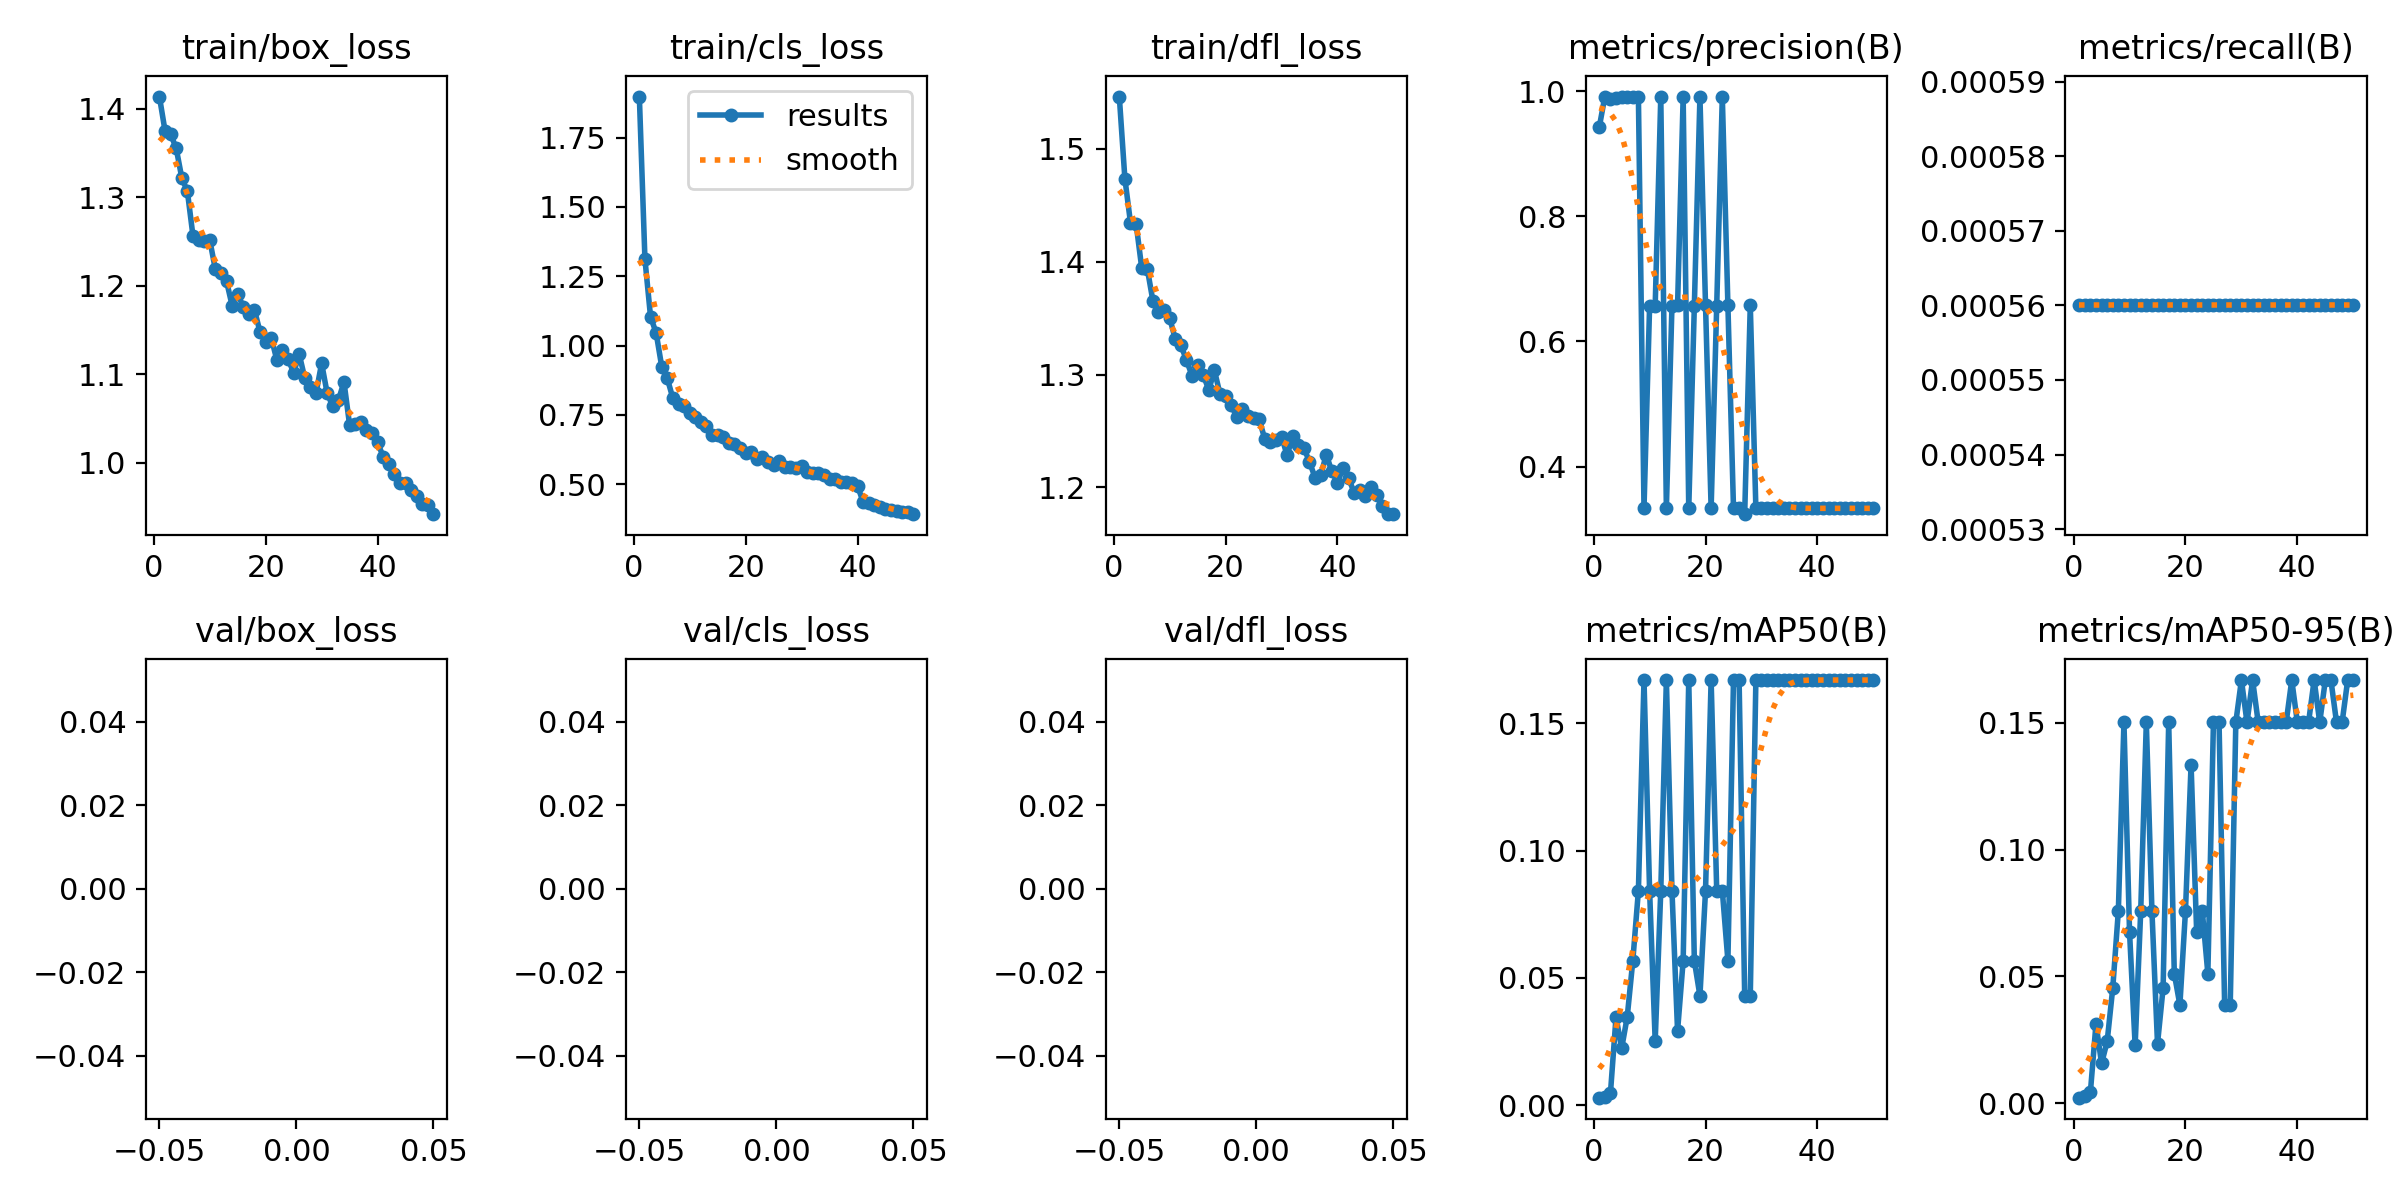

The data file committed next to this chart (first rows):
epoch, train/box_loss, train/cls_loss, train/dfl_loss, metrics/precision(B), metrics/recall(B), metrics/mAP50(B), metrics/mAP50-95(B), val/box_loss, val/cls_loss, val/dfl_loss, lr/pg0, lr/pg1, lr/pg2
1, 1.414, 1.898, 1.546, 0.942, 0.00056, 0.00303, 0.00212, nan, nan, nan, 0.0004755, 0.0004755, 0.0004755
2, 1.375, 1.311, 1.474, 0.9912, 0.00056, 0.00329, 0.00263, nan, nan, nan, 0.000933, 0.000933, 0.000933
3, 1.371, 1.104, 1.435, 0.9876, 0.00056, 0.00473, 0.00425, nan, nan, nan, 0.001372, 0.001372, 0.001372
4, 1.355, 1.046, 1.434, 0.9896, 0.00056, 0.03472, 0.03125, nan, nan, nan, 0.001344, 0.001344, 0.001344
5, 1.322, 0.9243, 1.395, 0.9904, 0.00056, 0.02233, 0.01563, nan, nan, nan, 0.001344, 0.001344, 0.001344
6, 1.307, 0.8817, 1.394, 0.9905, 0.00056, 0.03472, 0.02431, nan, nan, nan, 0.001316, 0.001316, 0.001316
7, 1.256, 0.8096, 1.365, 0.9901, 0.00056, 0.05676, 0.04541, nan, nan, nan, 0.001288, 0.001288, 0.001288
8, 1.252, 0.7886, 1.356, 0.9906, 0.00056, 0.08431, 0.07587, nan, nan, nan, 0.001259, 0.001259, 0.001259
9, 1.251, 0.7819, 1.357, 0.3333, 0.00056, 0.1669, 0.1502, nan, nan, nan, 0.001231, 0.001231, 0.001231
10, 1.252, 0.7577, 1.35, 0.6561, 0.00056, 0.08431, 0.06744, nan, nan, nan, 0.001203, 0.001203, 0.001203
11, 1.218, 0.7442, 1.332, 0.6569, 0.00056, 0.02528, 0.02275, nan, nan, nan, 0.001174, 0.001174, 0.001174
12, 1.214, 0.7264, 1.326, 0.9907, 0.00056, 0.08431, 0.07587, nan, nan, nan, 0.001146, 0.001146, 0.001146
13, 1.205, 0.7102, 1.313, 0.3333, 0.00056, 0.1669, 0.1502, nan, nan, nan, 0.001118, 0.001118, 0.001118
14, 1.177, 0.6768, 1.299, 0.6574, 0.00056, 0.08431, 0.07587, nan, nan, nan, 0.001089, 0.001089, 0.001089
15, 1.191, 0.6787, 1.308, 0.6574, 0.00056, 0.02921, 0.02337, nan, nan, nan, 0.001061, 0.001061, 0.001061
16, 1.176, 0.6715, 1.3, 0.9901, 0.00056, 0.05676, 0.04541, nan, nan, nan, 0.001033, 0.001033, 0.001033
17, 1.168, 0.6501, 1.286, 0.3333, 0.00056, 0.1669, 0.1502, nan, nan, nan, 0.001005, 0.001005, 0.001005
18, 1.172, 0.6458, 1.304, 0.657, 0.00056, 0.05676, 0.05108, nan, nan, nan, 0.0009763, 0.0009763, 0.0009763
19, 1.147, 0.6318, 1.283, 0.9908, 0.00056, 0.04299, 0.03869, nan, nan, nan, 0.000948, 0.000948, 0.000948
20, 1.137, 0.6139, 1.281, 0.6578, 0.00056, 0.08431, 0.07587, nan, nan, nan, 0.0009197, 0.0009197, 0.0009197
21, 1.141, 0.6183, 1.273, 0.3333, 0.00056, 0.1669, 0.1336, nan, nan, nan, 0.0008914, 0.0008914, 0.0008914
22, 1.116, 0.5906, 1.262, 0.6574, 0.00056, 0.08431, 0.06744, nan, nan, nan, 0.0008631, 0.0008631, 0.0008631
23, 1.127, 0.597, 1.27, 0.9908, 0.00056, 0.08431, 0.07587, nan, nan, nan, 0.0008348, 0.0008348, 0.0008348
24, 1.117, 0.5809, 1.263, 0.6575, 0.00056, 0.05676, 0.05108, nan, nan, nan, 0.0008065, 0.0008065, 0.0008065
25, 1.102, 0.5695, 1.262, 0.3333, 0.00056, 0.1669, 0.1502, nan, nan, nan, 0.0007782, 0.0007782, 0.0007782
26, 1.122, 0.5839, 1.26, 0.3333, 0.00056, 0.1669, 0.1502, nan, nan, nan, 0.0007499, 0.0007499, 0.0007499
27, 1.095, 0.5642, 1.243, 0.324, 0.00056, 0.04299, 0.03869, nan, nan, nan, 0.0007216, 0.0007216, 0.0007216
28, 1.085, 0.5628, 1.24, 0.6576, 0.00056, 0.04299, 0.03869, nan, nan, nan, 0.0006934, 0.0006934, 0.0006934
29, 1.078, 0.558, 1.242, 0.3333, 0.00056, 0.1669, 0.1502, nan, nan, nan, 0.0006651, 0.0006651, 0.0006651
30, 1.112, 0.5664, 1.245, 0.3333, 0.00056, 0.1669, 0.1669, nan, nan, nan, 0.0006368, 0.0006368, 0.0006368
31, 1.078, 0.5453, 1.228, 0.3333, 0.00056, 0.1669, 0.1502, nan, nan, nan, 0.0006085, 0.0006085, 0.0006085
32, 1.064, 0.5393, 1.245, 0.3333, 0.00056, 0.1669, 0.1669, nan, nan, nan, 0.0005802, 0.0005802, 0.0005802
33, 1.071, 0.541, 1.238, 0.3333, 0.00056, 0.1669, 0.1502, nan, nan, nan, 0.0005519, 0.0005519, 0.0005519
34, 1.091, 0.5347, 1.235, 0.3333, 0.00056, 0.1669, 0.1502, nan, nan, nan, 0.0005236, 0.0005236, 0.0005236
35, 1.043, 0.5202, 1.222, 0.3333, 0.00056, 0.1669, 0.1502, nan, nan, nan, 0.0004953, 0.0004953, 0.0004953
36, 1.044, 0.5183, 1.209, 0.3333, 0.00056, 0.1669, 0.1502, nan, nan, nan, 0.000467, 0.000467, 0.000467
37, 1.046, 0.5092, 1.211, 0.3333, 0.00056, 0.1669, 0.1502, nan, nan, nan, 0.0004387, 0.0004387, 0.0004387
38, 1.036, 0.5097, 1.229, 0.3333, 0.00056, 0.1669, 0.1502, nan, nan, nan, 0.0004104, 0.0004104, 0.0004104
39, 1.034, 0.5066, 1.214, 0.3333, 0.00056, 0.1669, 0.1669, nan, nan, nan, 0.0003821, 0.0003821, 0.0003821
40, 1.023, 0.4956, 1.204, 0.3333, 0.00056, 0.1669, 0.1502, nan, nan, nan, 0.0003538, 0.0003538, 0.0003538
41, 1.007, 0.436, 1.217, 0.3333, 0.00056, 0.1669, 0.1502, nan, nan, nan, 0.0003255, 0.0003255, 0.0003255
42, 0.9982, 0.4328, 1.208, 0.3333, 0.00056, 0.1669, 0.1502, nan, nan, nan, 0.0002972, 0.0002972, 0.0002972
43, 0.9867, 0.4245, 1.195, 0.3333, 0.00056, 0.1669, 0.1669, nan, nan, nan, 0.0002689, 0.0002689, 0.0002689
44, 0.9767, 0.4184, 1.197, 0.3333, 0.00056, 0.1669, 0.1502, nan, nan, nan, 0.0002406, 0.0002406, 0.0002406
45, 0.9771, 0.4116, 1.193, 0.3333, 0.00056, 0.1669, 0.1669, nan, nan, nan, 0.0002124, 0.0002124, 0.0002124
46, 0.9691, 0.4067, 1.2, 0.3333, 0.00056, 0.1669, 0.1669, nan, nan, nan, 0.0001841, 0.0001841, 0.0001841
47, 0.9622, 0.4033, 1.193, 0.3333, 0.00056, 0.1669, 0.1502, nan, nan, nan, 0.0001558, 0.0001558, 0.0001558
48, 0.9528, 0.3996, 1.183, 0.3333, 0.00056, 0.1669, 0.1502, nan, nan, nan, 0.0001275, 0.0001275, 0.0001275
49, 0.9516, 0.3987, 1.176, 0.3333, 0.00056, 0.1669, 0.1669, nan, nan, nan, 9.9173e-05, 9.9173e-05, 9.9173e-05
50, 0.9417, 0.3925, 1.177, 0.3333, 0.00056, 0.1669, 0.1669, nan, nan, nan, 7.0878e-05, 7.0878e-05, 7.0878e-05
